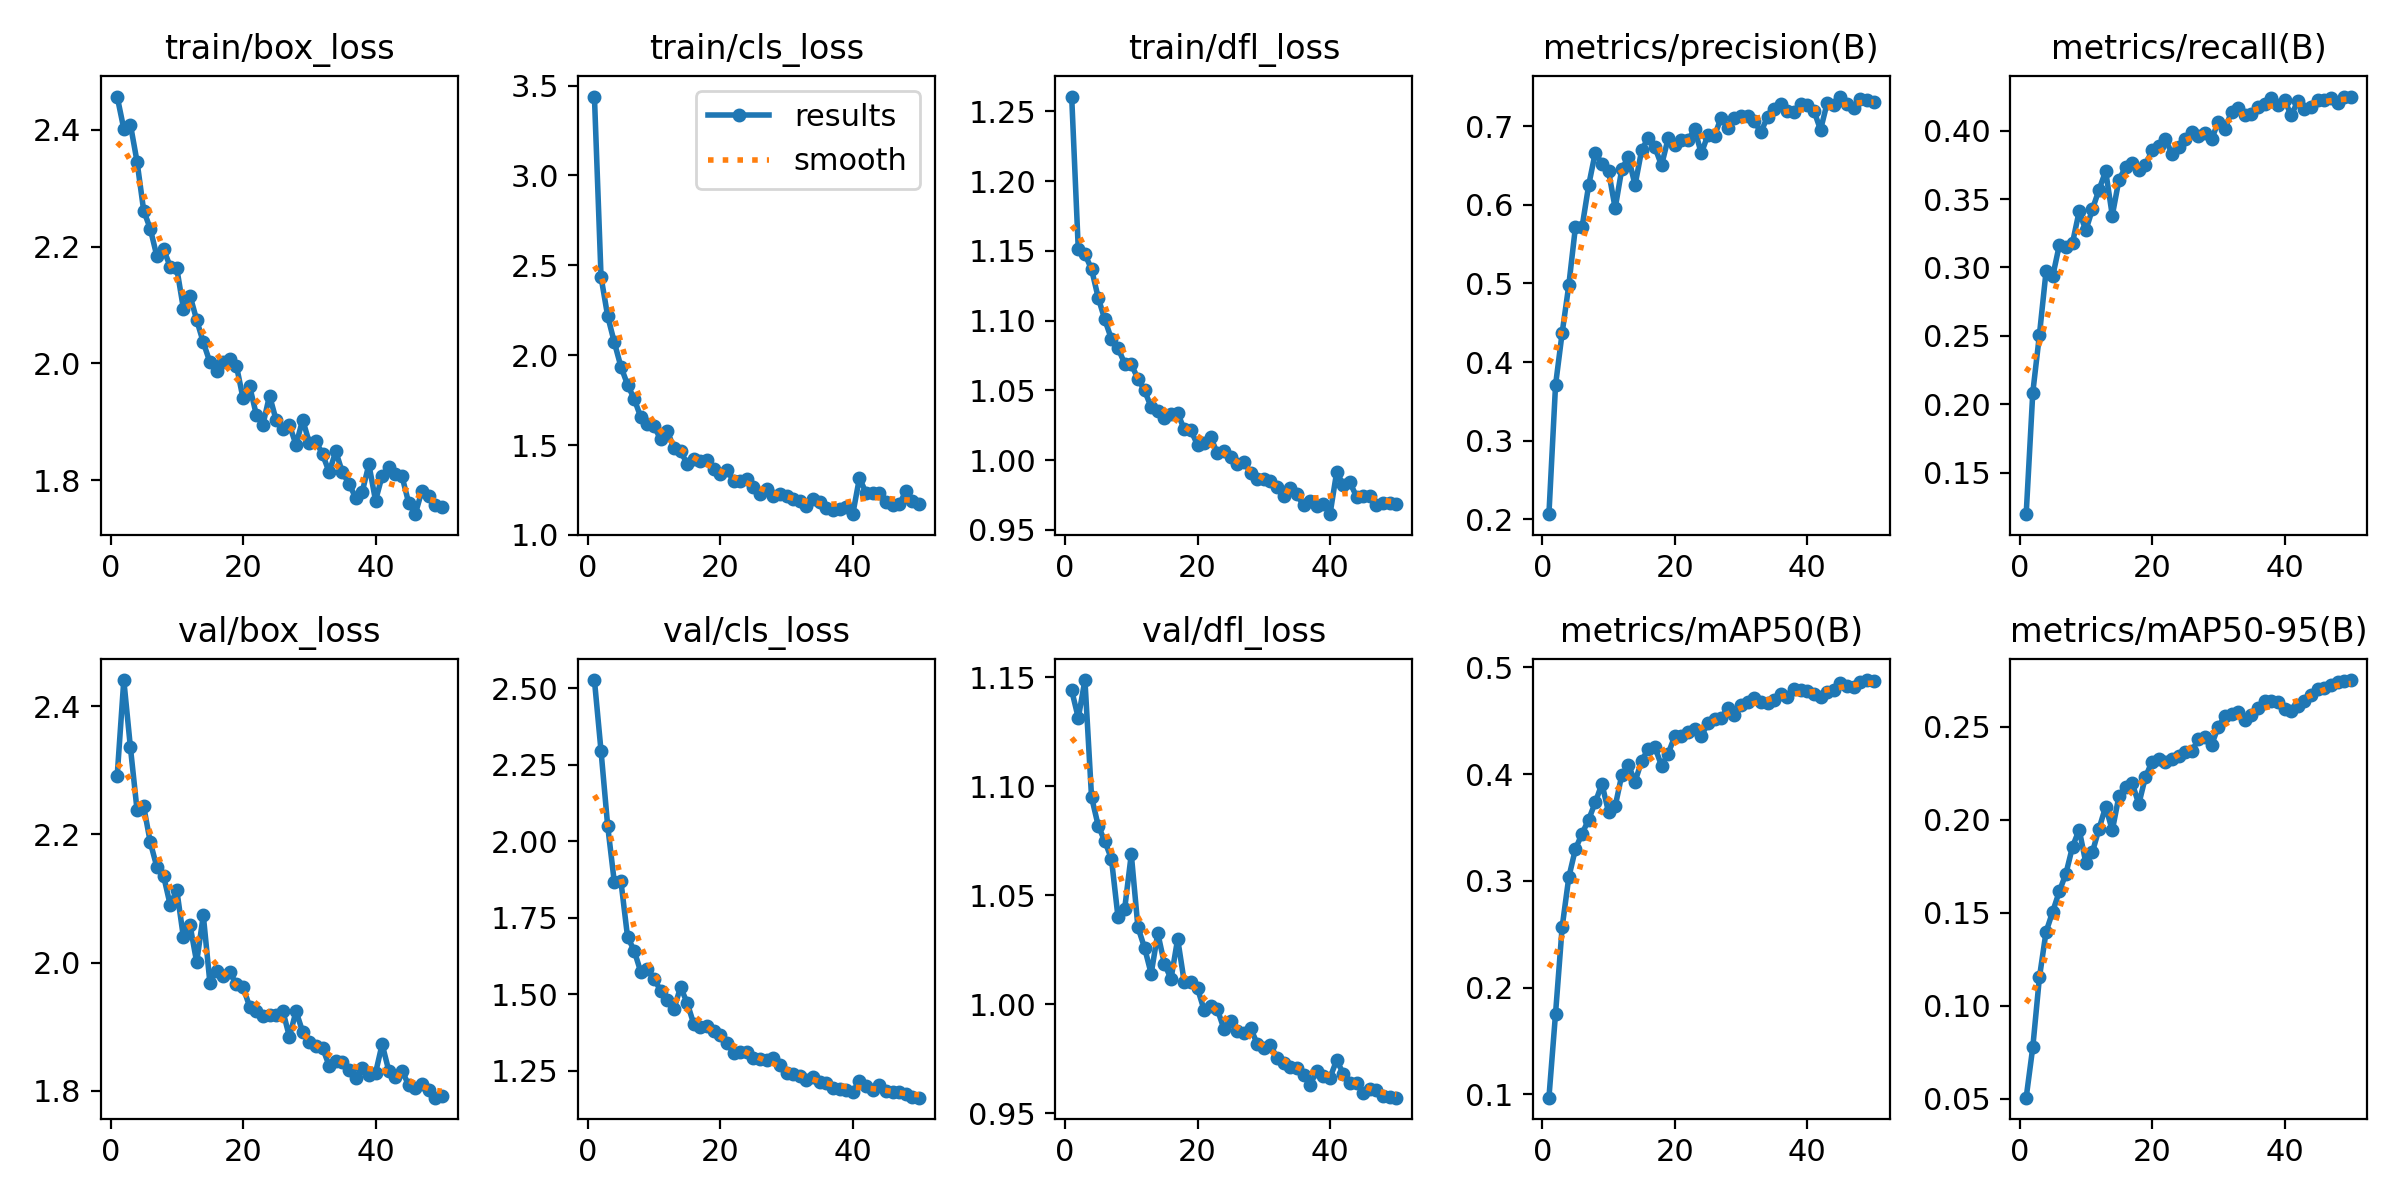

Data behind this chart, as committed beside it:
epoch, time, train/box_loss, train/cls_loss, train/dfl_loss, metrics/precision(B), metrics/recall(B), metrics/mAP50(B), metrics/mAP50-95(B), val/box_loss, val/cls_loss, val/dfl_loss, lr/pg0, lr/pg1, lr/pg2
1, 38.21, 2.456, 3.439, 1.261, 0.2066, 0.1197, 0.09693, 0.05058, 2.291, 2.527, 1.144, 0.07011, 0.003321, 0.003321
2, 76.11, 2.401, 2.434, 1.151, 0.3708, 0.2086, 0.1758, 0.07775, 2.441, 2.295, 1.131, 0.03998, 0.006523, 0.006523
3, 106.5, 2.408, 2.217, 1.148, 0.4372, 0.2508, 0.2568, 0.1153, 2.335, 2.05, 1.149, 0.009712, 0.009593, 0.009593
4, 140.2, 2.345, 2.072, 1.137, 0.4977, 0.2971, 0.3033, 0.1397, 2.238, 1.866, 1.095, 0.009406, 0.009406, 0.009406
5, 174.1, 2.262, 1.936, 1.117, 0.5716, 0.2935, 0.3298, 0.1505, 2.244, 1.869, 1.082, 0.009208, 0.009208, 0.009208
6, 205.5, 2.23, 1.836, 1.101, 0.5714, 0.3162, 0.3442, 0.1614, 2.188, 1.687, 1.075, 0.00901, 0.00901, 0.00901
7, 235, 2.183, 1.757, 1.087, 0.6247, 0.3147, 0.3574, 0.171, 2.149, 1.642, 1.067, 0.008812, 0.008812, 0.008812
8, 263.9, 2.196, 1.655, 1.08, 0.6664, 0.3181, 0.3735, 0.1856, 2.135, 1.572, 1.04, 0.008614, 0.008614, 0.008614
9, 294.5, 2.166, 1.615, 1.069, 0.6519, 0.341, 0.3909, 0.1946, 2.09, 1.583, 1.044, 0.008416, 0.008416, 0.008416
10, 323.5, 2.163, 1.605, 1.069, 0.6428, 0.3271, 0.3644, 0.177, 2.113, 1.549, 1.069, 0.008218, 0.008218, 0.008218
11, 353.4, 2.094, 1.532, 1.058, 0.5955, 0.3426, 0.3698, 0.1827, 2.039, 1.512, 1.035, 0.00802, 0.00802, 0.00802
12, 383.9, 2.116, 1.579, 1.05, 0.6453, 0.3568, 0.3991, 0.1952, 2.058, 1.479, 1.026, 0.007822, 0.007822, 0.007822
13, 440.5, 2.074, 1.483, 1.038, 0.6607, 0.3704, 0.4084, 0.2071, 2.001, 1.451, 1.014, 0.007624, 0.007624, 0.007624
14, 469.3, 2.036, 1.465, 1.035, 0.6249, 0.338, 0.3929, 0.1943, 2.074, 1.523, 1.033, 0.007426, 0.007426, 0.007426
15, 500.7, 2.002, 1.396, 1.03, 0.6695, 0.364, 0.4124, 0.2127, 1.968, 1.472, 1.019, 0.007228, 0.007228, 0.007228
16, 530.8, 1.987, 1.421, 1.033, 0.6851, 0.3733, 0.4237, 0.2175, 1.988, 1.402, 1.012, 0.00703, 0.00703, 0.00703
17, 559.5, 2.003, 1.414, 1.034, 0.6729, 0.3762, 0.4251, 0.2198, 1.98, 1.392, 1.03, 0.006832, 0.006832, 0.006832
18, 588.8, 2.007, 1.417, 1.022, 0.6502, 0.3715, 0.4079, 0.2084, 1.985, 1.395, 1.01, 0.006634, 0.006634, 0.006634
19, 619.2, 1.996, 1.365, 1.021, 0.6842, 0.3748, 0.4193, 0.223, 1.966, 1.379, 1.01, 0.006436, 0.006436, 0.006436
20, 648, 1.941, 1.337, 1.011, 0.6761, 0.3855, 0.4354, 0.2312, 1.961, 1.366, 1.007, 0.006238, 0.006238, 0.006238
21, 677, 1.961, 1.362, 1.013, 0.6824, 0.3887, 0.4359, 0.2327, 1.931, 1.339, 0.9972, 0.00604, 0.00604, 0.00604
22, 708.4, 1.913, 1.3, 1.016, 0.6824, 0.3941, 0.4397, 0.2313, 1.925, 1.308, 0.9993, 0.005842, 0.005842, 0.005842
23, 738.1, 1.895, 1.297, 1.005, 0.696, 0.383, 0.4426, 0.2328, 1.917, 1.31, 0.9976, 0.005644, 0.005644, 0.005644
24, 766.7, 1.945, 1.31, 1.007, 0.6652, 0.3881, 0.4359, 0.2341, 1.919, 1.31, 0.9885, 0.005446, 0.005446, 0.005446
25, 795.9, 1.903, 1.269, 1.002, 0.6888, 0.3942, 0.4474, 0.2362, 1.918, 1.291, 0.9922, 0.005248, 0.005248, 0.005248
26, 823.8, 1.887, 1.227, 0.9976, 0.6876, 0.3993, 0.4514, 0.2369, 1.925, 1.289, 0.9877, 0.00505, 0.00505, 0.00505
27, 855.2, 1.895, 1.255, 0.9989, 0.7108, 0.3962, 0.4525, 0.2433, 1.884, 1.284, 0.9869, 0.004852, 0.004852, 0.004852
28, 892.4, 1.861, 1.218, 0.9911, 0.6982, 0.398, 0.4621, 0.2445, 1.924, 1.29, 0.9891, 0.004654, 0.004654, 0.004654
29, 922.5, 1.904, 1.227, 0.9866, 0.7106, 0.3938, 0.4558, 0.2404, 1.892, 1.27, 0.9819, 0.004456, 0.004456, 0.004456
30, 952.7, 1.865, 1.216, 0.9862, 0.7132, 0.4064, 0.4645, 0.25, 1.876, 1.241, 0.9798, 0.004258, 0.004258, 0.004258
31, 983.2, 1.867, 1.198, 0.9848, 0.713, 0.4012, 0.4676, 0.2557, 1.87, 1.239, 0.981, 0.00406, 0.00406, 0.00406
32, 1013, 1.845, 1.19, 0.9805, 0.706, 0.4137, 0.4714, 0.2571, 1.867, 1.232, 0.9755, 0.003862, 0.003862, 0.003862
33, 1041, 1.814, 1.163, 0.9743, 0.6923, 0.4164, 0.4676, 0.2581, 1.839, 1.219, 0.9729, 0.003664, 0.003664, 0.003664
34, 1069, 1.85, 1.201, 0.9802, 0.7117, 0.4111, 0.4662, 0.2536, 1.846, 1.228, 0.9713, 0.003466, 0.003466, 0.003466
35, 1098, 1.814, 1.182, 0.9755, 0.7216, 0.4125, 0.4695, 0.2564, 1.845, 1.213, 0.9706, 0.003268, 0.003268, 0.003268
36, 1127, 1.794, 1.152, 0.9676, 0.7277, 0.4173, 0.4748, 0.2604, 1.833, 1.21, 0.9676, 0.00307, 0.00307, 0.00307
37, 1158, 1.771, 1.137, 0.9711, 0.7192, 0.4194, 0.4722, 0.2638, 1.82, 1.194, 0.963, 0.002872, 0.002872, 0.002872
38, 1187, 1.781, 1.146, 0.9671, 0.7182, 0.424, 0.4797, 0.2637, 1.836, 1.189, 0.9693, 0.002674, 0.002674, 0.002674
39, 1219, 1.827, 1.153, 0.9689, 0.7276, 0.419, 0.4792, 0.2635, 1.825, 1.187, 0.9671, 0.002476, 0.002476, 0.002476
40, 1247, 1.766, 1.115, 0.9613, 0.7262, 0.4225, 0.4781, 0.2597, 1.828, 1.18, 0.9662, 0.002278, 0.002278, 0.002278
41, 1275, 1.808, 1.316, 0.9914, 0.7196, 0.4112, 0.4755, 0.2586, 1.873, 1.217, 0.9743, 0.00208, 0.00208, 0.00208
42, 1300, 1.822, 1.235, 0.9825, 0.6952, 0.4214, 0.4727, 0.2613, 1.831, 1.2, 0.9681, 0.001882, 0.001882, 0.001882
43, 1326, 1.811, 1.231, 0.984, 0.7293, 0.4159, 0.4773, 0.2637, 1.821, 1.185, 0.9638, 0.001684, 0.001684, 0.001684
44, 1351, 1.807, 1.23, 0.9739, 0.7268, 0.4173, 0.4789, 0.2673, 1.832, 1.202, 0.9639, 0.001486, 0.001486, 0.001486
45, 1378, 1.762, 1.183, 0.9747, 0.7375, 0.4226, 0.4852, 0.2703, 1.809, 1.184, 0.9594, 0.001288, 0.001288, 0.001288
46, 1407, 1.742, 1.165, 0.9746, 0.7277, 0.4225, 0.4822, 0.2711, 1.804, 1.179, 0.961, 0.00109, 0.00109, 0.00109
47, 1429, 1.782, 1.17, 0.968, 0.723, 0.4235, 0.4818, 0.2725, 1.811, 1.18, 0.9605, 0.000892, 0.000892, 0.000892
48, 1453, 1.773, 1.242, 0.9695, 0.7339, 0.42, 0.4859, 0.2738, 1.801, 1.173, 0.958, 0.000694, 0.000694, 0.000694
49, 1479, 1.757, 1.191, 0.9693, 0.7329, 0.4248, 0.4881, 0.2744, 1.789, 1.163, 0.9576, 0.000496, 0.000496, 0.000496
50, 1503, 1.755, 1.174, 0.9688, 0.7309, 0.4249, 0.4868, 0.2751, 1.792, 1.161, 0.9571, 0.000298, 0.000298, 0.000298
